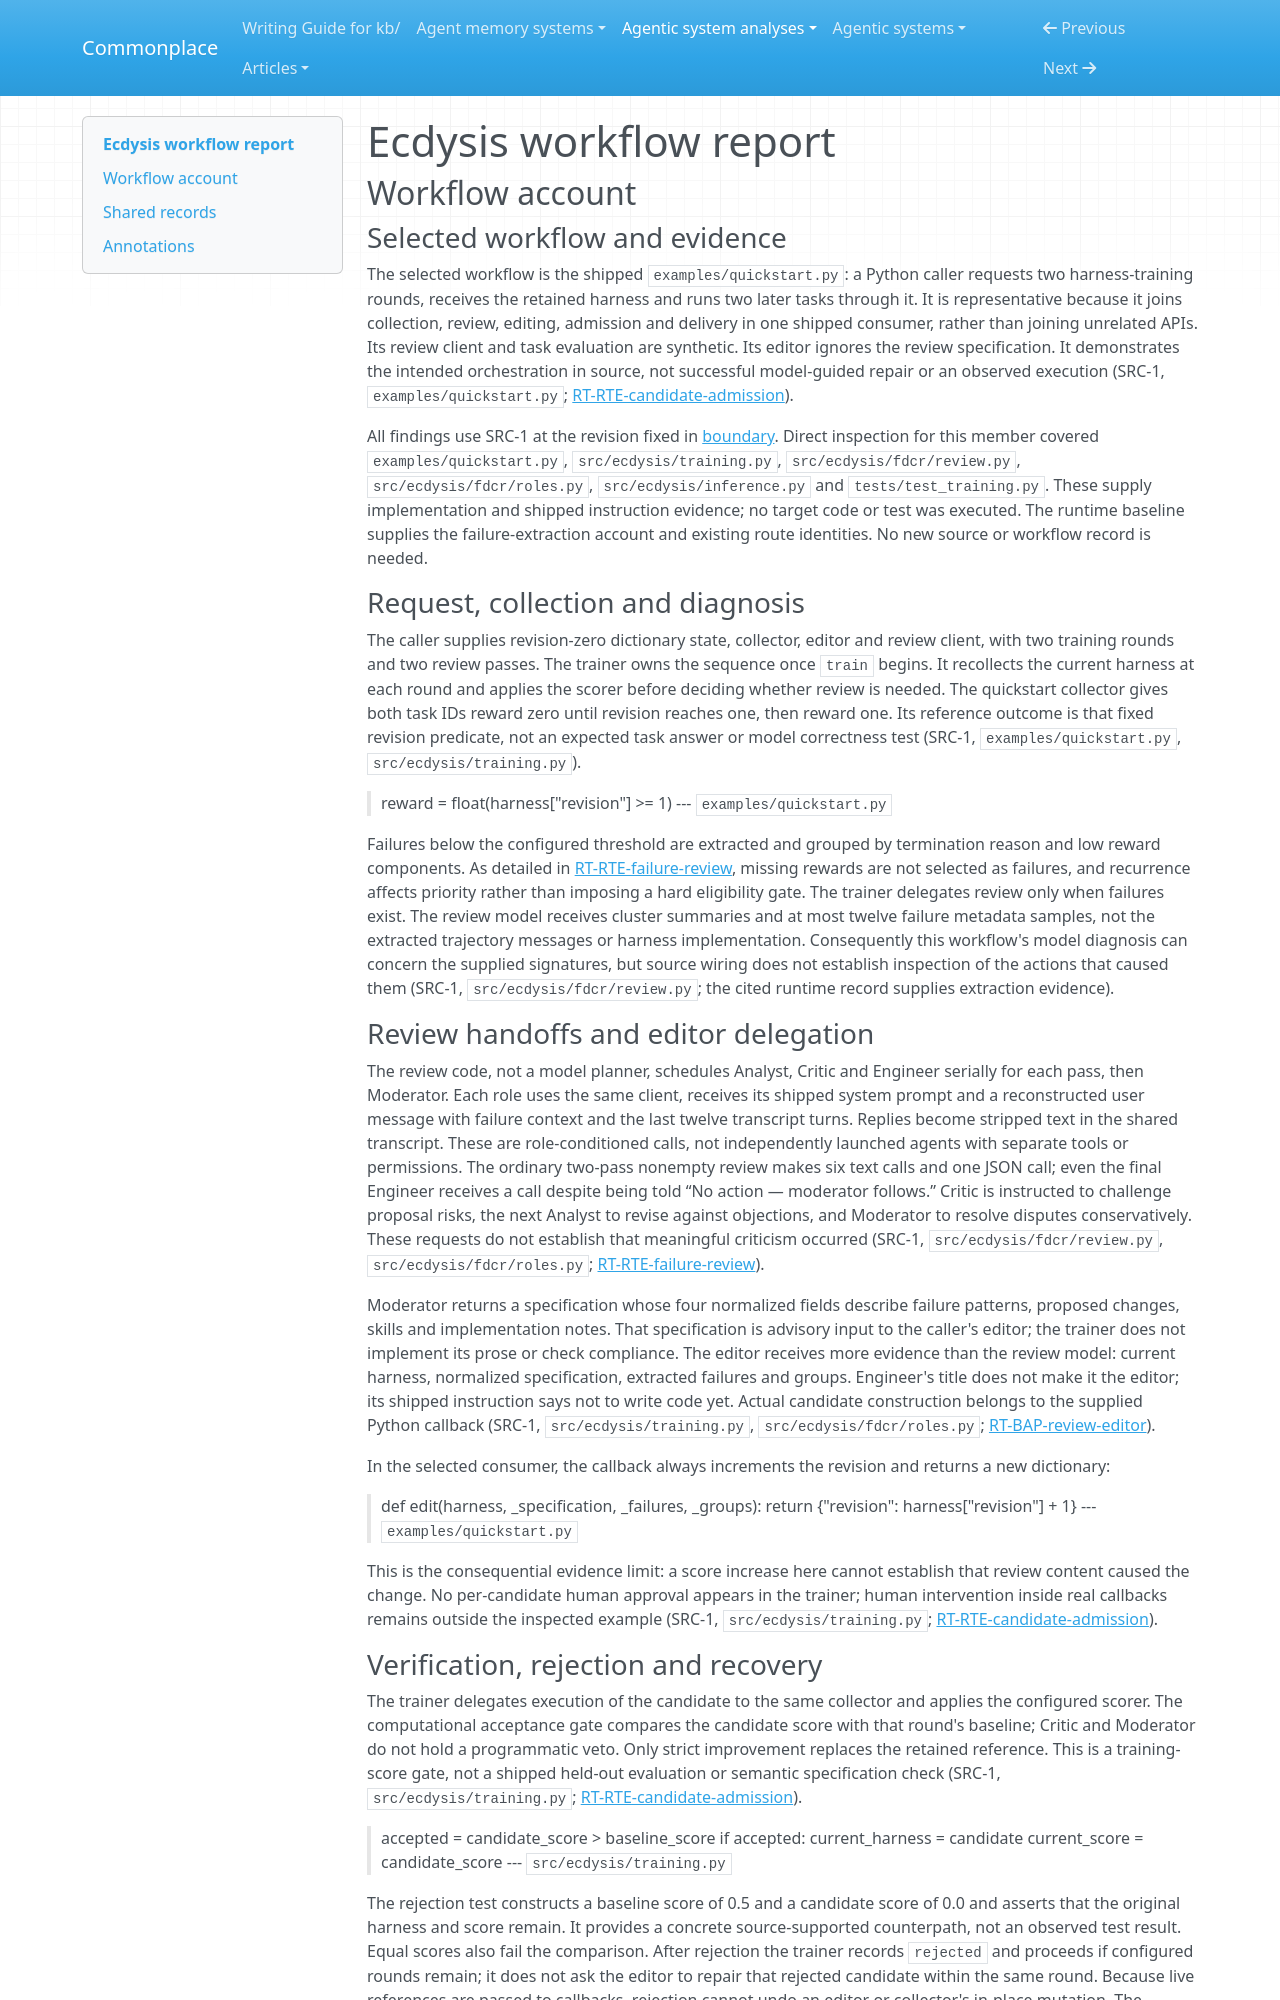

repository: zby/commonplace · page: agentic-system-analyses/retained/cuiyu-ai--ecdysis/workflow/index.html · generator: mkdocs

---
type: agentic-system-analyses/types/agentic-system-workflow-report.md
description: "Ecdysis workflow: synthetic harness training through collaborative review, score admission and later batch inference."
run-id: AAS-2026-10-13-ecdysis-bb4c64dbdf60-01
reviewed-boundary: cf93866d545b0974dbb0bc83b39c31fbbdeeecb8
---

# Ecdysis workflow report

## Workflow account

### Selected workflow and evidence

The selected workflow is the shipped `examples/quickstart.py`: a Python caller requests two harness-training rounds, receives the retained harness and runs two later tasks through it. It is representative because it joins collection, review, editing, admission and delivery in one shipped consumer, rather than joining unrelated APIs. Its review client and task evaluation are synthetic. Its editor ignores the review specification. It demonstrates the intended orchestration in source, not successful model-guided repair or an observed execution (SRC-1, `examples/quickstart.py`; [RT-RTE-candidate-admission](runtime.md#rt-rte-candidate-admission)).

All findings use SRC-1 at the revision fixed in [boundary](boundary.md). Direct inspection for this member covered `examples/quickstart.py`, `src/ecdysis/training.py`, `src/ecdysis/fdcr/review.py`, `src/ecdysis/fdcr/roles.py`, `src/ecdysis/inference.py` and `tests/test_training.py`. These supply implementation and shipped instruction evidence; no target code or test was executed. The runtime baseline supplies the failure-extraction account and existing route identities. No new source or workflow record is needed.

### Request, collection and diagnosis

The caller supplies revision-zero dictionary state, collector, editor and review client, with two training rounds and two review passes. The trainer owns the sequence once `train` begins. It recollects the current harness at each round and applies the scorer before deciding whether review is needed. The quickstart collector gives both task IDs reward zero until revision reaches one, then reward one. Its reference outcome is that fixed revision predicate, not an expected task answer or model correctness test (SRC-1, `examples/quickstart.py`, `src/ecdysis/training.py`).

> reward = float(harness["revision"] >= 1)
> --- `examples/quickstart.py`

Failures below the configured threshold are extracted and grouped by termination reason and low reward components. As detailed in [RT-RTE-failure-review](runtime.md#rt-rte-failure-review), missing rewards are not selected as failures, and recurrence affects priority rather than imposing a hard eligibility gate. The trainer delegates review only when failures exist. The review model receives cluster summaries and at most twelve failure metadata samples, not the extracted trajectory messages or harness implementation. Consequently this workflow's model diagnosis can concern the supplied signatures, but source wiring does not establish inspection of the actions that caused them (SRC-1, `src/ecdysis/fdcr/review.py`; the cited runtime record supplies extraction evidence).

### Review handoffs and editor delegation

The review code, not a model planner, schedules Analyst, Critic and Engineer serially for each pass, then Moderator. Each role uses the same client, receives its shipped system prompt and a reconstructed user message with failure context and the last twelve transcript turns. Replies become stripped text in the shared transcript. These are role-conditioned calls, not independently launched agents with separate tools or permissions. The ordinary two-pass nonempty review makes six text calls and one JSON call; even the final Engineer receives a call despite being told “No action — moderator follows.” Critic is instructed to challenge proposal risks, the next Analyst to revise against objections, and Moderator to resolve disputes conservatively. These requests do not establish that meaningful criticism occurred (SRC-1, `src/ecdysis/fdcr/review.py`, `src/ecdysis/fdcr/roles.py`; [RT-RTE-failure-review](runtime.md#rt-rte-failure-review)).

Moderator returns a specification whose four normalized fields describe failure patterns, proposed changes, skills and implementation notes. That specification is advisory input to the caller's editor; the trainer does not implement its prose or check compliance. The editor receives more evidence than the review model: current harness, normalized specification, extracted failures and groups. Engineer's title does not make it the editor; its shipped instruction says not to write code yet. Actual candidate construction belongs to the supplied Python callback (SRC-1, `src/ecdysis/training.py`, `src/ecdysis/fdcr/roles.py`; [RT-BAP-review-editor](runtime.md#rt-bap-review-editor)).

In the selected consumer, the callback always increments the revision and returns a new dictionary:

> def edit(harness, _specification, _failures, _groups):
>     return {"revision": harness["revision"] + 1}
> --- `examples/quickstart.py`

This is the consequential evidence limit: a score increase here cannot establish that review content caused the change. No per-candidate human approval appears in the trainer; human intervention inside real callbacks remains outside the inspected example (SRC-1, `src/ecdysis/training.py`; [RT-RTE-candidate-admission](runtime.md#rt-rte-candidate-admission)).
